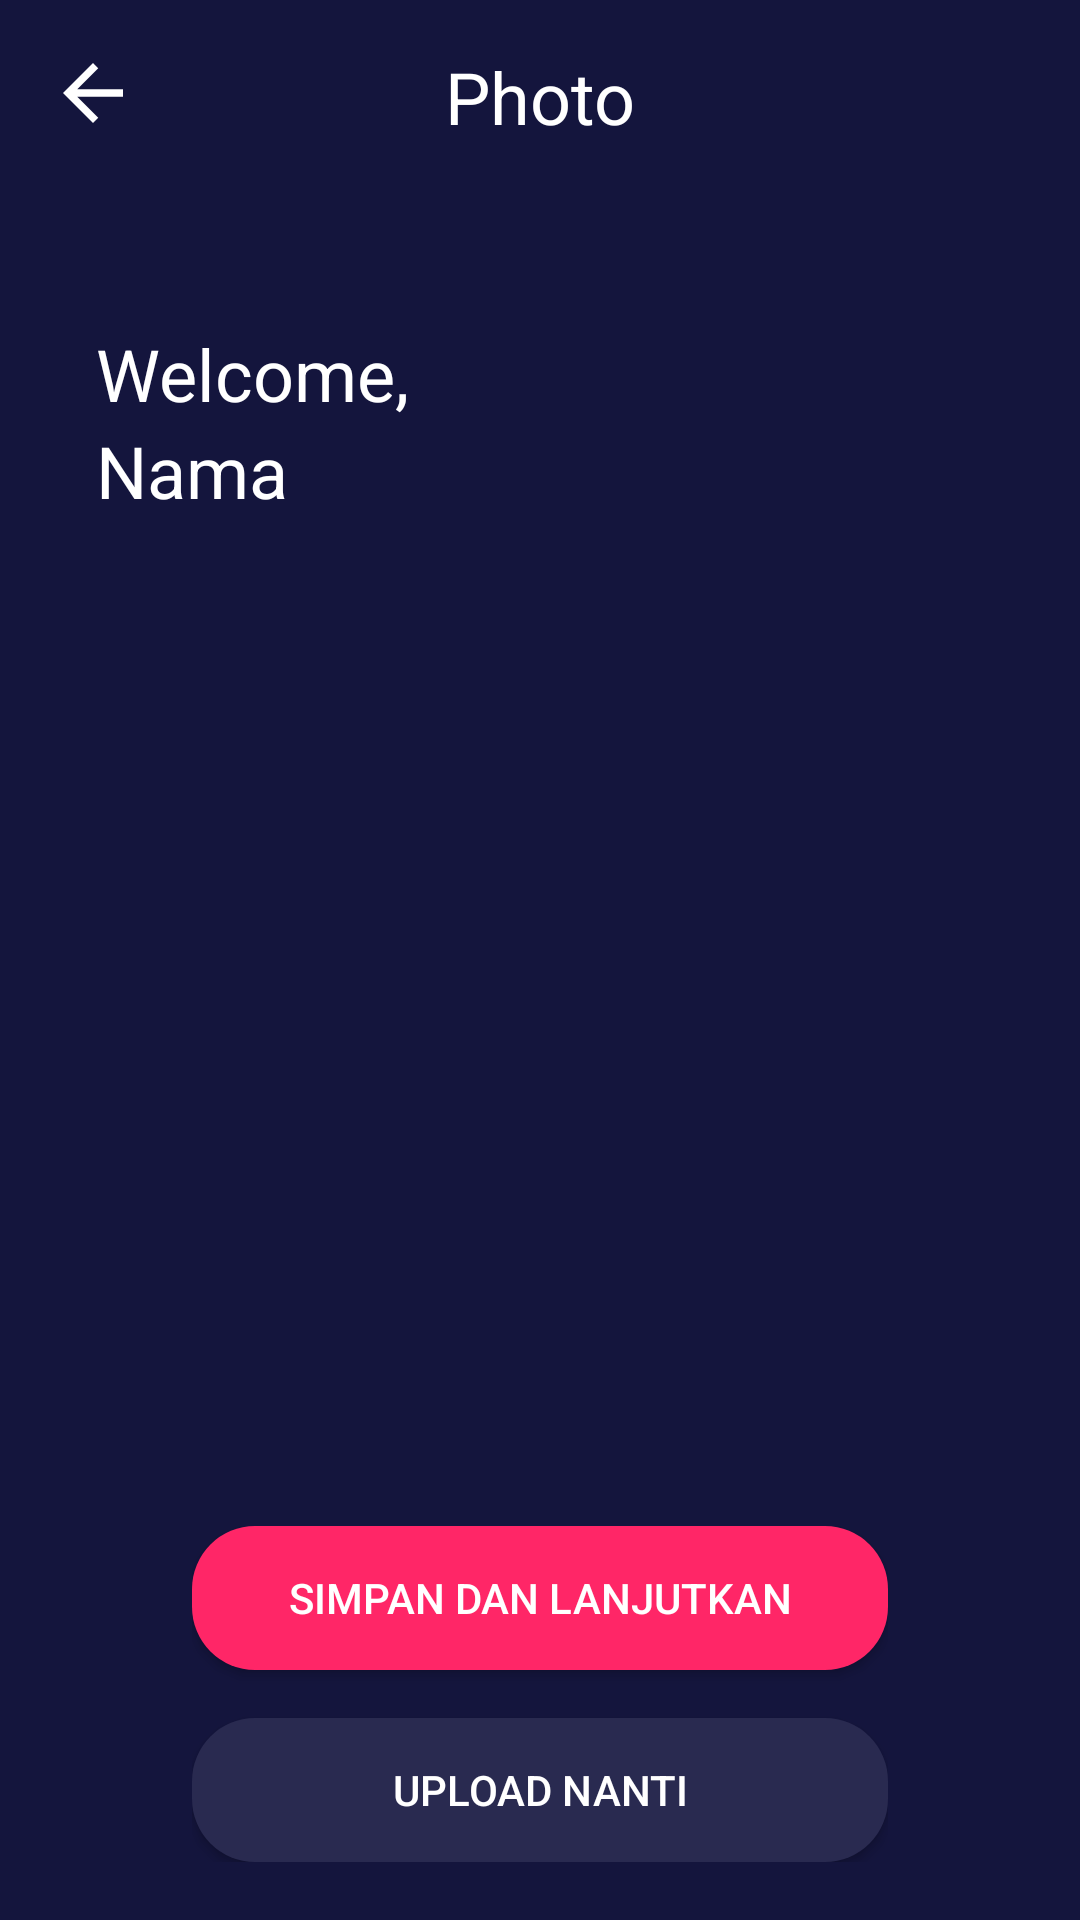

The Android layout XML behind this screen, and the referenced resources:
<!-- AndroidManifest.xml: application theme Theme.Test -->
<!-- res/layout/activity_photo_prof.xml -->
<?xml version="1.0" encoding="utf-8"?>
<androidx.constraintlayout.widget.ConstraintLayout xmlns:android="http://schemas.android.com/apk/res/android"
    xmlns:app="http://schemas.android.com/apk/res-auto"
    xmlns:tools="http://schemas.android.com/tools"
    android:layout_width="match_parent"
    android:layout_height="match_parent"
    android:background="#14153D"
    tools:context=".PhotoProf">

    <TextView
        android:id="@+id/textView7"
        android:layout_width="wrap_content"
        android:layout_height="wrap_content"
        android:layout_marginTop="16dp"
        android:text="Photo"
        android:textColor="@color/white"
        android:textSize="24sp"
        app:layout_constraintEnd_toEndOf="parent"
        app:layout_constraintStart_toStartOf="parent"
        app:layout_constraintTop_toTopOf="parent" />

    <ImageView
        android:id="@+id/buttonbackarrow"
        android:layout_width="30dp"
        android:layout_height="30dp"
        android:layout_marginStart="16dp"
        android:layout_marginTop="16dp"
        android:background="@drawable/abc_vector_test"
        app:layout_constraintStart_toStartOf="parent"
        app:layout_constraintTop_toTopOf="parent" />

    <TextView
        android:id="@+id/textView3"
        android:layout_width="wrap_content"
        android:layout_height="wrap_content"
        android:layout_marginStart="32dp"
        android:layout_marginTop="60dp"
        android:text="Welcome,"
        android:textColor="@color/white"
        android:textSize="24sp"
        app:layout_constraintStart_toStartOf="parent"
        app:layout_constraintTop_toBottomOf="@+id/textView7" />

    <TextView
        android:id="@+id/namaProf"
        android:layout_width="wrap_content"
        android:layout_height="wrap_content"
        android:text="Nama"
        android:textColor="@color/white"
        android:textSize="24sp"
        app:layout_constraintStart_toStartOf="@+id/textView3"
        app:layout_constraintTop_toBottomOf="@+id/textView3" />

    <ImageView
        android:id="@+id/foto"
        android:layout_width="209dp"
        android:layout_height="190dp"
        android:layout_marginTop="100dp"
        app:layout_constraintEnd_toEndOf="parent"
        app:layout_constraintHorizontal_bias="0.475"
        app:layout_constraintStart_toStartOf="parent"
        app:layout_constraintTop_toBottomOf="@+id/namaProf"
        app:srcCompat="@drawable/user_pic" />

    <ImageView
        android:id="@+id/AddPhoto"
        android:layout_width="49dp"
        android:layout_height="42dp"
        android:layout_marginEnd="8dp"
        android:layout_marginBottom="8dp"
        app:layout_constraintBottom_toBottomOf="@+id/foto"
        app:layout_constraintEnd_toEndOf="@+id/foto"
        app:srcCompat="@drawable/btn_upload" />

    <androidx.constraintlayout.widget.ConstraintLayout
        android:id="@+id/constraintLayout"
        android:layout_width="0dp"
        android:layout_height="wrap_content"
        android:layout_marginStart="64dp"
        android:layout_marginEnd="64dp"
        app:layout_constraintBottom_toBottomOf="parent"
        app:layout_constraintEnd_toEndOf="parent"
        app:layout_constraintHorizontal_bias="0.492"
        app:layout_constraintStart_toStartOf="parent"
        app:layout_constraintTop_toBottomOf="@+id/foto"
        app:layout_constraintVertical_bias="0.7">

        <android.widget.Button
            android:id="@+id/btnSave"
            android:layout_width="match_parent"
            android:layout_height="wrap_content"
            android:background="@drawable/button1"
            android:text="Simpan Dan Lanjutkan"
            android:textColor="@color/white"
            app:layout_constraintEnd_toEndOf="parent"
            app:layout_constraintStart_toStartOf="parent"
            app:layout_constraintTop_toTopOf="parent" />

        <android.widget.Button
            android:id="@+id/btnSkip"
            android:layout_width="0dp"
            android:layout_height="wrap_content"
            android:layout_marginTop="16dp"
            android:background="@drawable/button2"
            android:text="Upload Nanti"
            android:textColor="@color/white"
            app:layout_constraintEnd_toEndOf="parent"
            app:layout_constraintStart_toStartOf="parent"
            app:layout_constraintTop_toBottomOf="@+id/btnSave" />
    </androidx.constraintlayout.widget.ConstraintLayout>
</androidx.constraintlayout.widget.ConstraintLayout>
<!-- resources referenced by this layout -->
<resources>
  <color name="white">#FFFFFFFF</color>
  <!-- drawable button1 (drawable) -->
  <?xml version="1.0" encoding="utf-8"?>
  <shape xmlns:android="http://schemas.android.com/apk/res/android" android:shape="rectangle">
      <solid
          android:color="#FF2667"/>
      <corners android:radius= "21dp" />
  </shape>
  <!-- drawable button2 (drawable) -->
  <?xml version="1.0" encoding="utf-8"?>
  <shape xmlns:android="http://schemas.android.com/apk/res/android" android:shape="rectangle">
      <solid
          android:color="#292A50"/>
      <corners android:radius= "21dp" />
  </shape>
  <style name="Theme.Test" parent="Theme.MaterialComponents.NoActionBar">
          
          <item name="colorPrimary">@color/purple_500</item>
          <item name="colorPrimaryVariant">@color/purple_700</item>
          <item name="colorOnPrimary">@color/white</item>
          
          <item name="colorSecondary">@color/teal_200</item>
          <item name="colorSecondaryVariant">@color/teal_700</item>
          <item name="colorOnSecondary">@color/black</item>
          
          <item name="android:statusBarColor" tools:targetApi="l">@android:color/transparent</item>
          
      </style>
  <color name="purple_500">#FF6200EE</color>
  <color name="purple_700">#FF3700B3</color>
  <color name="teal_200">#FF03DAC5</color>
  <color name="teal_700">#FF018786</color>
  <color name="black">#FF000000</color>
</resources>
